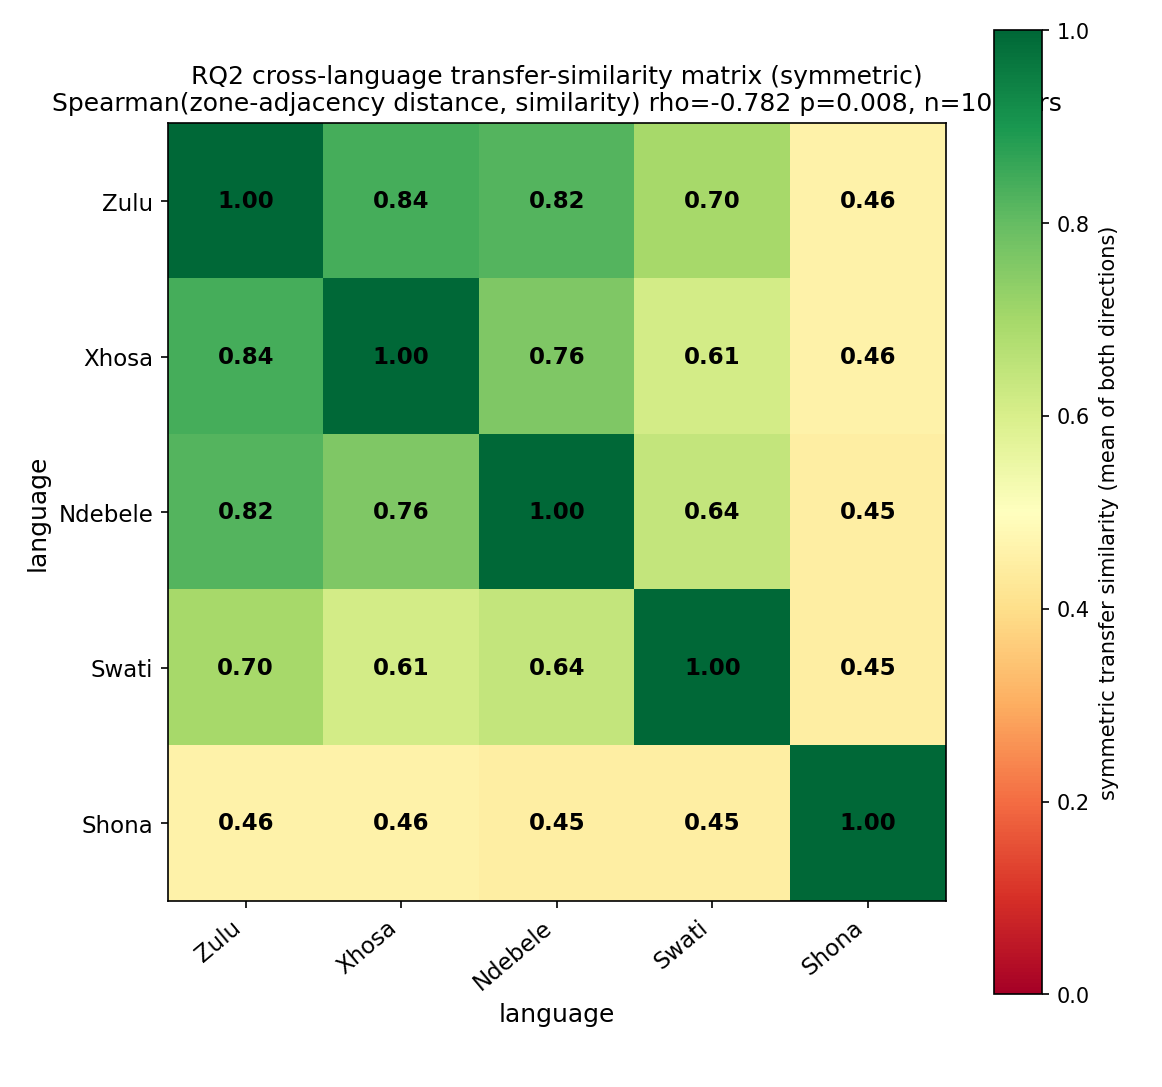

Values plotted in this chart, from the file beside it:
language, Zulu, Xhosa, Ndebele, Swati, Shona
Zulu, 1.0, 0.8399, 0.8236, 0.6957, 0.4601
Xhosa, 0.8399, 1.0, 0.7616, 0.611, 0.4572
Ndebele, 0.8236, 0.7616, 1.0, 0.6425, 0.449
Swati, 0.6957, 0.611, 0.6425, 1.0, 0.4454
Shona, 0.4601, 0.4572, 0.449, 0.4454, 1.0
